Image classification data set "images" (MIKIHERSHCOVITZ/ProductPrediction on GitHub). Class labels (6): cakes cupcakes snack cakes, candy, chips pretzels snacks, chocolate, cookies biscuits, popcorn peanuts seeds related snacks.

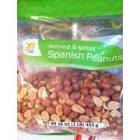
Label: popcorn peanuts seeds related snacks

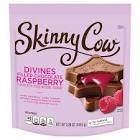
Label: chocolate

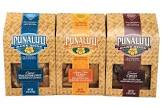
Label: cookies biscuits

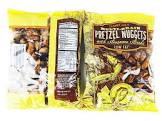
Label: chips pretzels snacks

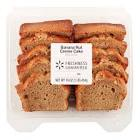
Label: cakes cupcakes snack cakes

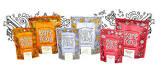
Label: candy
